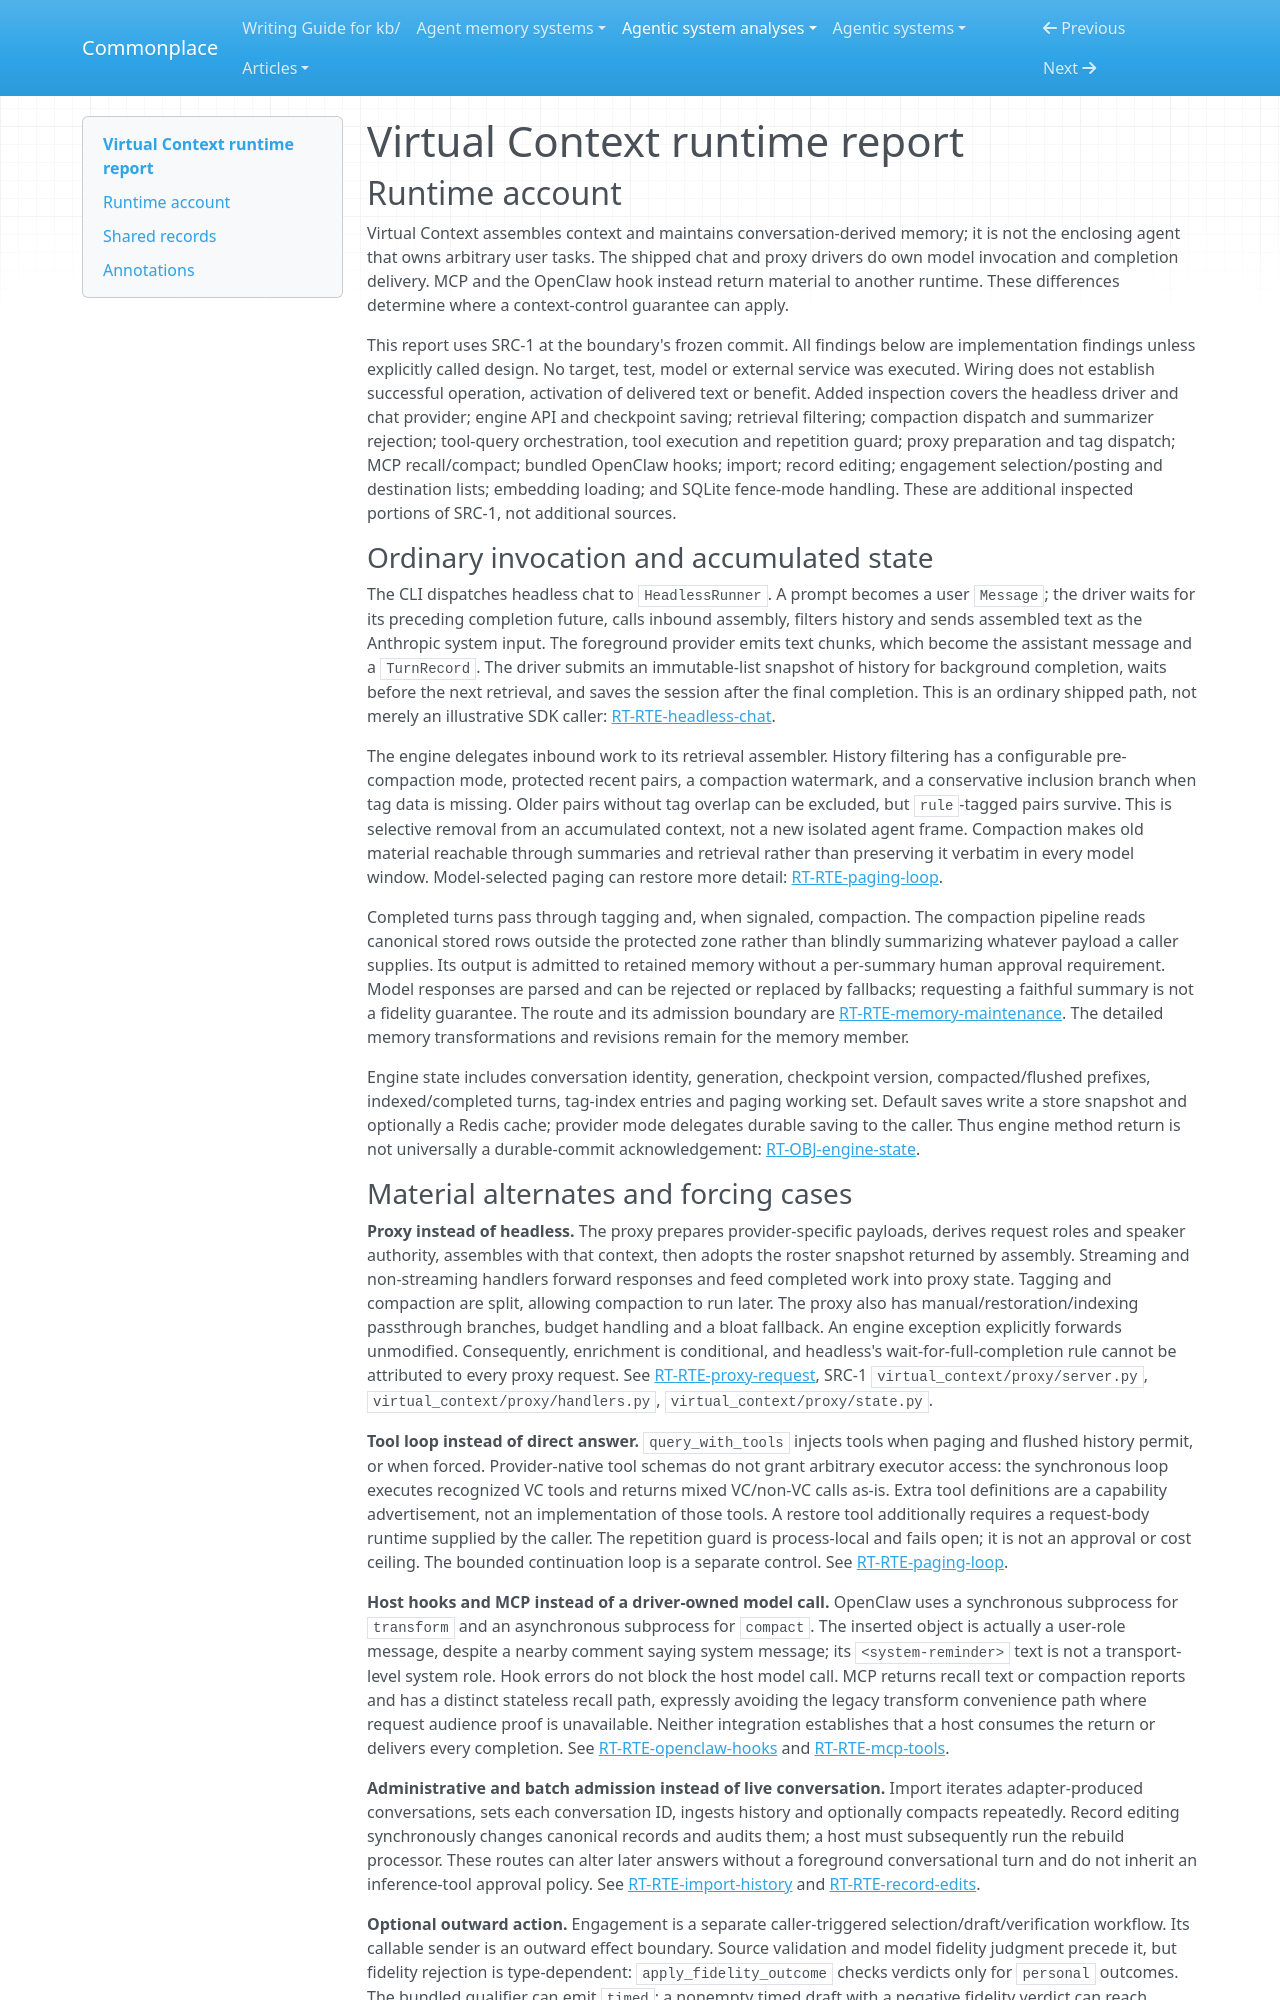

repository: zby/commonplace · page: agentic-system-analyses/retained/virtual-context--virtual-context/runtime/index.html · generator: mkdocs

---
type: agentic-system-analyses/types/agentic-system-runtime-report.md
description: "Virtual Context runtime baseline tracing shipped chat, proxy, paging, import, administration and engagement paths at the frozen repository revision."
run-id: AAS-2026-10-14-virtual-context-bbd06cc3ac95-01
reviewed-boundary: "74ccc570c40bb551820fcd330c42e0dfc0588f05"
---

# Virtual Context runtime report

## Runtime account

Virtual Context assembles context and maintains conversation-derived memory; it is not the enclosing agent that owns arbitrary user tasks. The shipped chat and proxy drivers do own model invocation and completion delivery. MCP and the OpenClaw hook instead return material to another runtime. These differences determine where a context-control guarantee can apply.

This report uses SRC-1 at the boundary's frozen commit. All findings below are implementation findings unless explicitly called design. No target, test, model or external service was executed. Wiring does not establish successful operation, activation of delivered text or benefit. Added inspection covers the headless driver and chat provider; engine API and checkpoint saving; retrieval filtering; compaction dispatch and summarizer rejection; tool-query orchestration, tool execution and repetition guard; proxy preparation and tag dispatch; MCP recall/compact; bundled OpenClaw hooks; import; record editing; engagement selection/posting and destination lists; embedding loading; and SQLite fence-mode handling. These are additional inspected portions of SRC-1, not additional sources.

### Ordinary invocation and accumulated state

The CLI dispatches headless chat to `HeadlessRunner`. A prompt becomes a user `Message`; the driver waits for its preceding completion future, calls inbound assembly, filters history and sends assembled text as the Anthropic system input. The foreground provider emits text chunks, which become the assistant message and a `TurnRecord`. The driver submits an immutable-list snapshot of history for background completion, waits before the next retrieval, and saves the session after the final completion. This is an ordinary shipped path, not merely an illustrative SDK caller: [RT-RTE-headless-chat](#rt-rte-headless-chat).

The engine delegates inbound work to its retrieval assembler. History filtering has a configurable pre-compaction mode, protected recent pairs, a compaction watermark, and a conservative inclusion branch when tag data is missing. Older pairs without tag overlap can be excluded, but `rule`-tagged pairs survive. This is selective removal from an accumulated context, not a new isolated agent frame. Compaction makes old material reachable through summaries and retrieval rather than preserving it verbatim in every model window. Model-selected paging can restore more detail: [RT-RTE-paging-loop](#rt-rte-paging-loop).

Completed turns pass through tagging and, when signaled, compaction. The compaction pipeline reads canonical stored rows outside the protected zone rather than blindly summarizing whatever payload a caller supplies. Its output is admitted to retained memory without a per-summary human approval requirement. Model responses are parsed and can be rejected or replaced by fallbacks; requesting a faithful summary is not a fidelity guarantee. The route and its admission boundary are [RT-RTE-memory-maintenance](#rt-rte-memory-maintenance). The detailed memory transformations and revisions remain for the memory member.

Engine state includes conversation identity, generation, checkpoint version, compacted/flushed prefixes, indexed/completed turns, tag-index entries and paging working set. Default saves write a store snapshot and optionally a Redis cache; provider mode delegates durable saving to the caller. Thus engine method return is not universally a durable-commit acknowledgement: [RT-OBJ-engine-state](#rt-obj-engine-state).
